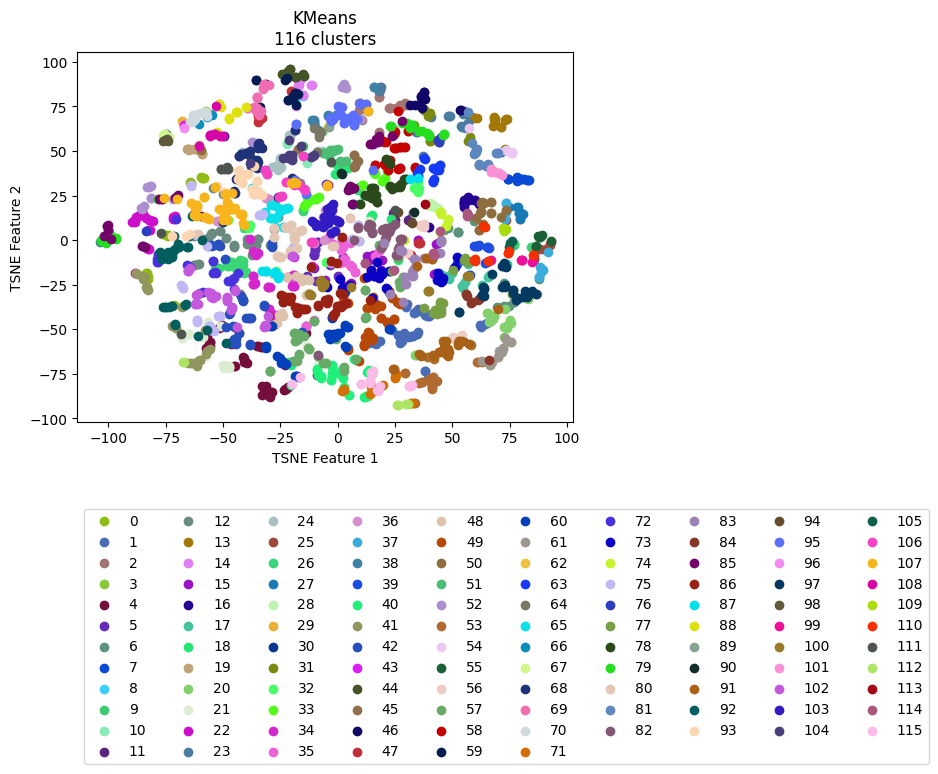

Source data for this figure (header and first rows):
vehicle, ride, cluster, TSNE_f1, TSNE_f2
Vehicle_1, events_4595074, 59, -31.27, 87.39
Vehicle_1, events_4596154, 69, -32.5, 85.01
Vehicle_1, events_4613800, 69, -30.06, 87.09
Vehicle_1, events_4615977, 69, -35.06, 80.4
Vehicle_1, events_4617067, 70, -57.8, 71.78
Vehicle_1, events_4635057, 67, -75.21, 59.4
Vehicle_1, events_4635736, 44, -22.41, 92.1
Vehicle_1, events_4636811, 70, -57.05, 69.88
Vehicle_1, events_4637203, 59, -33.98, 74.6
Vehicle_1, events_4637536, 44, -23.49, 92.94
Vehicle_1, events_4653595, 3, -57.48, 72.67
Vehicle_1, events_4654690, 8, -14.99, 80.85
Vehicle_1, events_4656079, 88, -51.81, 76.52
Vehicle_1, events_4656440, 40, 2.184, -77.38
Vehicle_1, events_4673501, 69, -35.33, 74.05
Vehicle_1, events_4674841, 43, -66.88, 64.26
Vehicle_1, events_4675138, 69, -32.3, 87.65
Vehicle_1, events_4695799, 59, -19.56, 79.2
Vehicle_1, events_4697405, 14, -18.03, 83.95
Vehicle_1, events_4697940, 70, -62.91, 70.31
Vehicle_1, events_4698272, 29, -67.44, 66.16
Vehicle_1, events_4718376, 70, -63.11, 66.79
Vehicle_1, events_4722712, 14, -17.52, 89.6
Vehicle_1, events_4744452, 14, -15.34, 81.41
Vehicle_1, events_4765946, 44, -22.17, 92.43
Vehicle_1, events_4768346, 35, -4.199, 0.8331
Vehicle_1, events_4769562, 59, -22.27, 90.76
Vehicle_1, events_4770262, 44, -18.79, 91.75
Vehicle_1, events_4792086, 59, -17.21, 82.06
Vehicle_1, events_4793264, 108, -53.15, 75.49
Vehicle_1, events_4793684, 67, -76.12, 59.18
Vehicle_1, events_4810071, 44, -18.4, 91.26
Vehicle_1, events_4811705, 59, -18.22, 82.55
Vehicle_1, events_4813043, 44, -20.59, 95.85
Vehicle_1, events_4853176, 30, -74.91, 59.77
Vehicle_1, events_4856335, 89, -3.944, 63.47
Vehicle_1, events_4857010, 14, -15.23, 81.51
Vehicle_1, events_4858154, 70, -57.58, 71.24
Vehicle_1, events_4858835, 88, -50.72, 74.91
Vehicle_1, events_4878783, 59, -19.3, 80.61
Vehicle_1, events_4883779, 69, -35.59, 74.27
Vehicle_1, events_4885327, 114, 41.79, -7.005
Vehicle_1, events_4885992, 62, -4.169, 63.48
Vehicle_1, events_4886235, 44, -20.7, 95.74
Vehicle_1, events_4886994, 12, -54.19, 29.15
Vehicle_1, events_4913081, 59, -31.48, 87.27
Vehicle_1, events_4914311, 69, -34.66, 72.98
Vehicle_1, events_4914734, 69, -34.53, 71.57
Vehicle_1, events_4915035, 83, 37.6, -10.12
Vehicle_1, events_4939965, 59, -20.14, 79
Vehicle_1, events_4941555, 69, -51.7, 76.06
Vehicle_1, events_4941998, 96, -66.9, 63.18
Vehicle_1, events_4942202, 70, -62.39, 67.97
Vehicle_1, events_4942422, 98, -74.45, 56.4
Vehicle_1, events_4964829, 69, -32.44, 85.16
Vehicle_1, events_4967282, 16, 55.22, 18.77
Vehicle_1, events_4967949, 56, 36.46, 8.229
Vehicle_1, events_4989537, 16, -35.65, 89.61
Vehicle_1, events_4991921, 59, -18.46, 82.63
Vehicle_1, events_4993778, 83, 32.35, -18.97
... 2,111 more rows
